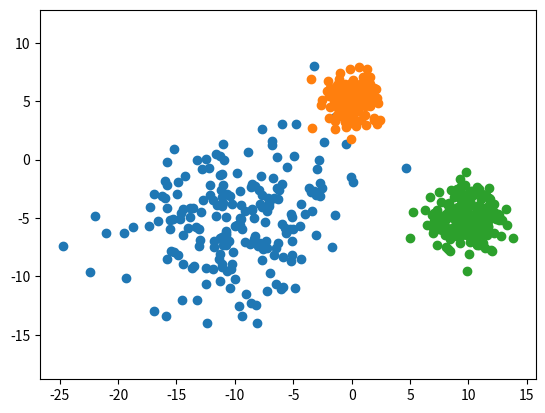

Python code for this plot: (Note: this script raises an exception after producing the figure.)
'''Implement K-means and MOG in D-dimension case'''
import matplotlib.pyplot as plt
import numpy as np 
import random
from scipy.linalg import norm
import numpy.matlib as ml 

def genData():
	
	plt.figure(1)

	mean1 = [-10,-5]
	cov1 = [[20,0],[10,15]]
	x1,y1 = np.random.multivariate_normal(mean1,cov1,200).T
	plt.plot(x1,y1,'o')

	mean2 = [0,5]
	cov2 = [[1,0],[0,1]]
	x2,y2 = np.random.multivariate_normal(mean2,cov2,200).T
	plt.plot(x2,y2,'o')
 
	mean3 = [10,-5]
	cov3 = [[2,0],[0,2]]
	x3,y3 = np.random.multivariate_normal(mean3,cov3,200).T
	plt.plot(x3,y3,'o')

	plt.axis('equal')
	plt.show()

	X = np.zeros((600,2))
	y = np.zeros((600,1))

	for i in range(200):
		X[i][0] = x1[i]
		X[i][1] = y1[i]
		y[i] = 1
	for j in range(200):
		X[i+j][0] = x2[j]
		X[i+j][1] = y2[j]
		y[i+j] = 2
	for k in range(200):
		X[i+j+k][0] = x3[k]
		X[i+j+k][1] = y3[k]
		y[i+j+k] = 3

	return X,y 

def distMat(X,Y):
	n = len(X)
	m = len(Y)
	xx = ml.sum(X*X,axis = 1)
	yy = ml.sum(Y*Y,axis = 1)
	xy = ml.dot(X,Y.T)

	return np.tile(xx,(m,1)).T + np.tile(yy,(n,1))-2*xy

def Kmeans(X,k,observer=None,threshold=1e-15,maxiter=300):

	N = len(X)
	labels = np.zeros(N,dtype=int)
	centers = np.array(random.sample(X,k))
	iter = 0

	def calc_J():
		sum = 0
		for i in xrange(N):
			sum += norm(X[i] - centers[labels[i]])
		return sum

	Jprev = calc_J()
	while True:
		if observer is not None:
			observer(iter,labels,centers)

		dist = distMat(X,centers)
		labels = dist.argmin(axis = 1)
		for j in range(k):
			idx_j = (labels==j).nonzero()
			centers[j] = X[idx_j].mean(axis = 0)

		J = calc_J()
		iter += 1

		if Jprev - J<threshold:
			break
		Jprev = J

		if iter>=maxiter:
			break

		if observer is not None:
			observer(iter,labels,centers)

def gmm(X,K,observer = None, threshold = 1e-15, maxiter = 10000):
	# X: N-by-D matrix
	# K: K is the number of components
	# PX: N-by-K matrix indicating the probability of each component generating each point
	# Mu: K-by-D matrix 
	# Sigma: D-by-D-by-K matrix
	# Pi: 1-by-K matrix
	iter = 0
	(N,D) = X.shape
	# random init K centroids
	centroids = np.array(random.sample(X,K))
	labels = np.zeros(N,dtype = int)

	def init_params():
		Mu = centroids
		Pi = np.zeros((1,K))
		Sigma = np.zeros((D,D,K))

		dist = distMat(X,Mu)
		labels = dist.argmin(axis = 1)
		for k_i in range(K):
			idx_k = (labels == k_i).nonzero()
			X_ki = X[idx_k]
			Pi[0,k_i] = len(idx_k)/(N*1.0)
			Sigma[:,:,k_i] = np.cov(X_ki.T)

		return Mu,Pi,Sigma

	def calc_prob():
		PX = np.zeros((N,K))
		for k_i in range(K):
			xshift = X - np.tile(Mu[k_i,:],(N,1))
			inv_Sigma = np.linalg.inv(Sigma[:,:,k_i])
			tmp = np.sum(np.dot(xshift,inv_Sigma)*xshift,axis = 1)
			coef = np.power((2*np.pi),-D/2)*np.sqrt(np.linalg.det(inv_Sigma))
			PX[:,k_i] = coef * np.exp(-0.5*tmp)

		return PX

	Mu,Pi,Sigma = init_params()
	Lprev = -np.inf

	# EM algorithm
	while True:
		if observer is not None:
			observer(iter,labels,centroids,1)

		# estimation step
		PX = calc_prob()
		labels = PX.argmax(axis = 1)

		pGamma = PX*np.tile(Pi,(N,1))
		pGamma = pGamma/np.tile(np.sum(pGamma,axis = 1),(K,1)).T

		Nk = np.sum(pGamma,axis = 0)
		
		Mu = np.dot(np.dot(np.diag(1.0/Nk),pGamma.T),X)
		Pi = Nk/N

		for k_i in range(K):
			xshift = X - np.tile(Mu[k_i,:],(N,1))
			Sigma[:,:,k_i] = np.dot(np.dot(xshift.T,np.diag(pGamma[:,k_i])),xshift)/Nk[k_i]
		
		L = np.sum(np.log(np.dot(PX,Pi.T)))
		if L - Lprev < threshold:
			break
		
		Lprev = L
		iter += 1

		if iter>=maxiter:
			break

		if observer is not None:
			observer(iter,labels,centroids,1)

	return PX,Mu,Sigma,Pi

if __name__ =='__main__':
	
	X,y = genData()
	
	def observer(iter,labels,centers,flag = 0):
	
		colors = np.array([[1,0,0],[0,1,0],[0,0,1]])
		plt.plot(hold = False)
		plt.hold(True)

		data_color = [colors[c] for c in labels]
		plt.scatter(X[:,0],X[:,1],c=data_color,alpha= 0.5)
		plt.scatter(centers[:,0],centers[:,1],s = 150,c = colors)
		if flag:
			plt.savefig("GMM_%diter.png" %iter)
		else:
			plt.savefig("KMeans_%diter.png" %iter)
	Kmeans(X,3,observer=observer)
	gmm(X,3,observer = observer)


